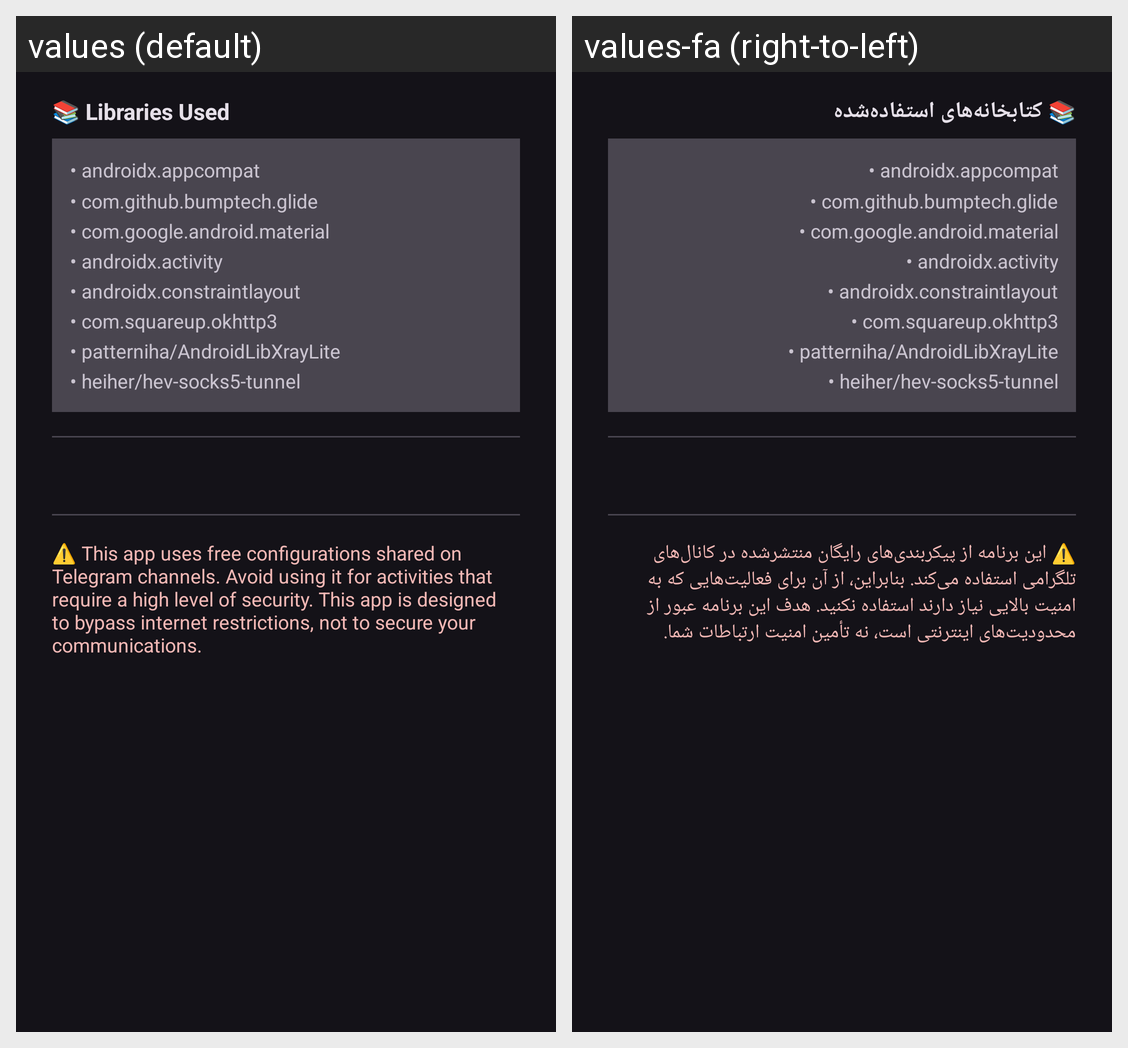

Translations of the strings shown on this Android screen, per locale in the grid:
Android screen res/layout/about_dialog.xml rendered under 2 locales, left to right: values (default), values-fa (right-to-left). Device: Nexus 5 (rendered at 1080×1920; each locale shown at half size, 540×960, under a caption strip naming it); theme Theme.JoonVPN.
Strings drawn on this screen, with the default value and each locale's value (text and hints the layout hard-codes, and strings that could not be matched under every locale, appear in the picture but are not listed):

about_libraries_header
  values: 📚 Libraries Used
  values-fa: 📚 کتابخانه‌های استفاده‌شده

about_libraries_list
  values: • androidx.appcompat
      • com.github.bumptech.glide
      • com.google.android.material
      • androidx.activity
      • androidx.constraintlayout
      • com.squareup.okhttp3
      • patterniha/AndroidLibXrayLite
      • heiher/hev-socks5-tunnel
  values-fa: • androidx.appcompat
      • com.github.bumptech.glide
      • com.google.android.material
      • androidx.activity
      • androidx.constraintlayout
      • com.squareup.okhttp3
      • patterniha/AndroidLibXrayLite
      • heiher/hev-socks5-tunnel

about_security_warning
  values: ⚠️ This app uses free configurations shared on Telegram channels. Avoid using it for activities that require a high level of security. This app is designed to bypass internet restrictions, not to secure your communications.
  values-fa: ⚠️ این برنامه از پیکربندی‌های رایگان منتشرشده در کانال‌های تلگرامی استفاده می‌کند. بنابراین، از آن برای فعالیت‌هایی که به امنیت بالایی نیاز دارند استفاده نکنید. هدف این برنامه عبور از محدودیت‌های اینترنتی است، نه تأمین امنیت ارتباطات شما.
